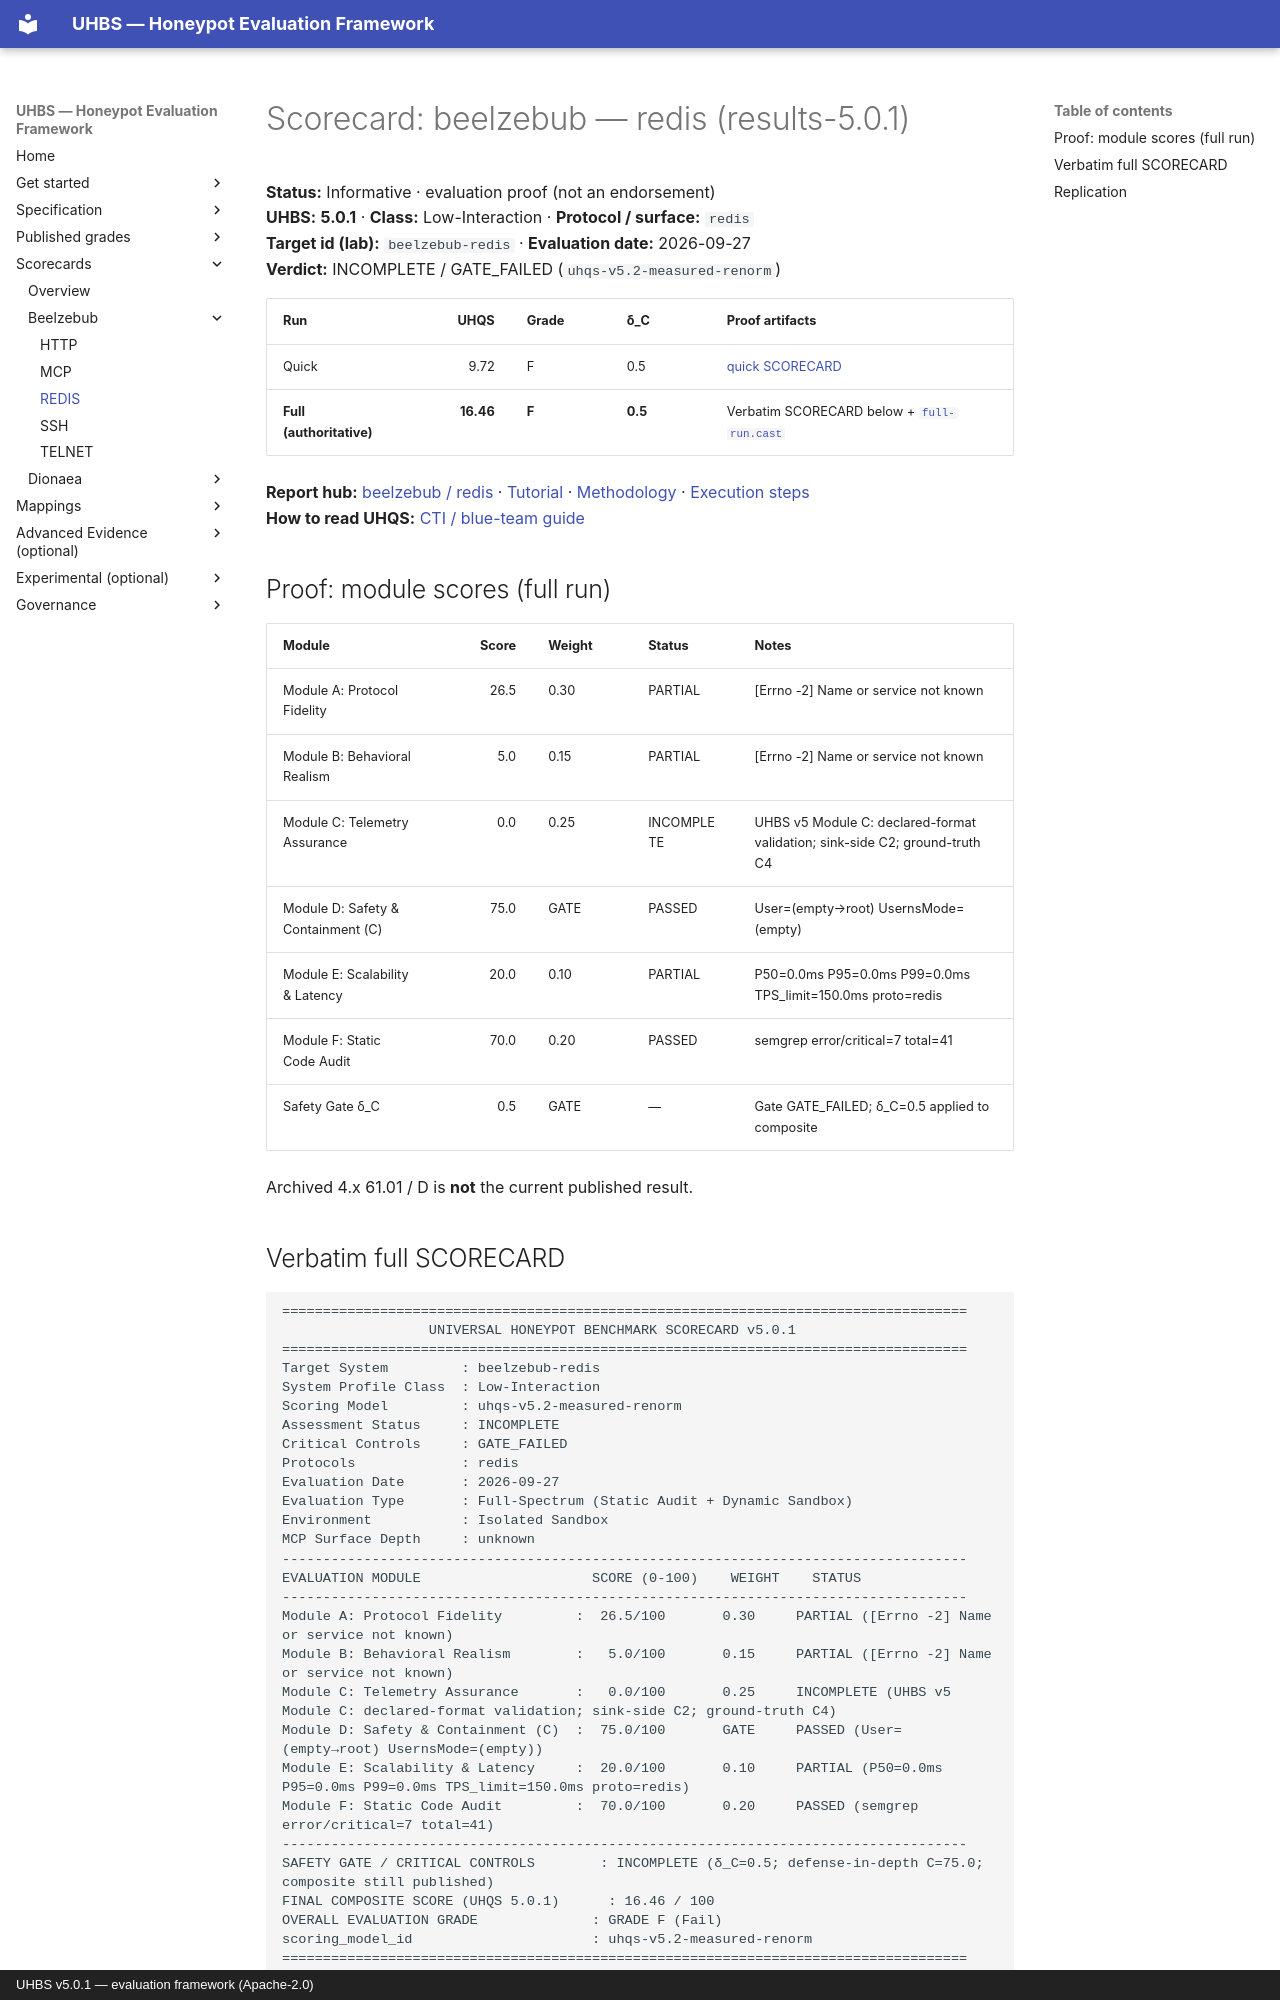

repository: uhbs/uhbs-standard · page: scorecards/beelzebub-redis.scorecard/index.html · generator: mkdocs · copyright: UHBS v5.0.1 — evaluation framework (Apache-2.0)

# Scorecard: beelzebub — redis (results-5.0.1)

**Status:** Informative · evaluation proof (not an endorsement)  
**UHBS:** **5.0.1** · **Class:** Low-Interaction · **Protocol / surface:** `redis`  
**Target id (lab):** `beelzebub-redis` · **Evaluation date:** 2026-09-27  
**Verdict:** INCOMPLETE / GATE_FAILED (`uhqs-v5.2-measured-renorm`)

| Run | UHQS | Grade | δ_C | Proof artifacts |
| --- | ---: | --- | --- | --- |
| Quick | 9.72| F| 0.5| [quick SCORECARD](../conformance/latest/results-5.0.1/beelzebub/redis/quick/SCORECARD.txt) |
| **Full (authoritative)** | **16.46** | **F** | **0.5** | Verbatim SCORECARD below + [`full-run.cast`](../conformance/latest/results-5.0.1/beelzebub/redis/full/proof/full-run.cast) |

**Report hub:** [beelzebub / redis](../conformance/latest/results-5.0.1/beelzebub/redis/index.md) · [Tutorial](../conformance/latest/results-5.0.1/beelzebub/TUTORIAL.md) · [Methodology](../conformance/latest/results-5.0.1/beelzebub/METHODOLOGY.md) · [Execution steps](../conformance/latest/results-5.0.1/beelzebub/redis/EXECUTION-STEPS.md)  
**How to read UHQS:** [CTI / blue-team guide](../conformance/reports/READING-UHQS.md)

## Proof: module scores (full run)

| Module | Score | Weight | Status | Notes |
| --- | ---: | --- | --- | --- |
| Module A: Protocol Fidelity | 26.5 | 0.30 | PARTIAL | [Errno -2] Name or service not known |
| Module B: Behavioral Realism | 5.0 | 0.15 | PARTIAL | [Errno -2] Name or service not known |
| Module C: Telemetry Assurance | 0.0 | 0.25 | INCOMPLETE | UHBS v5 Module C: declared-format validation; sink-side C2; ground-truth C4 |
| Module D: Safety & Containment (C) | 75.0 | GATE | PASSED | User=(empty→root) UsernsMode=(empty) |
| Module E: Scalability & Latency | 20.0 | 0.10 | PARTIAL | P50=0.0ms P95=0.0ms P99=0.0ms TPS_limit=150.0ms proto=redis |
| Module F: Static Code Audit | 70.0 | 0.20 | PASSED | semgrep error/critical=7 total=41 |
| Safety Gate δ_C | 0.5 | GATE | — | Gate GATE_FAILED; δ_C=0.5 applied to composite |

Archived 4.x 61.01 / D is **not** the current published result.
